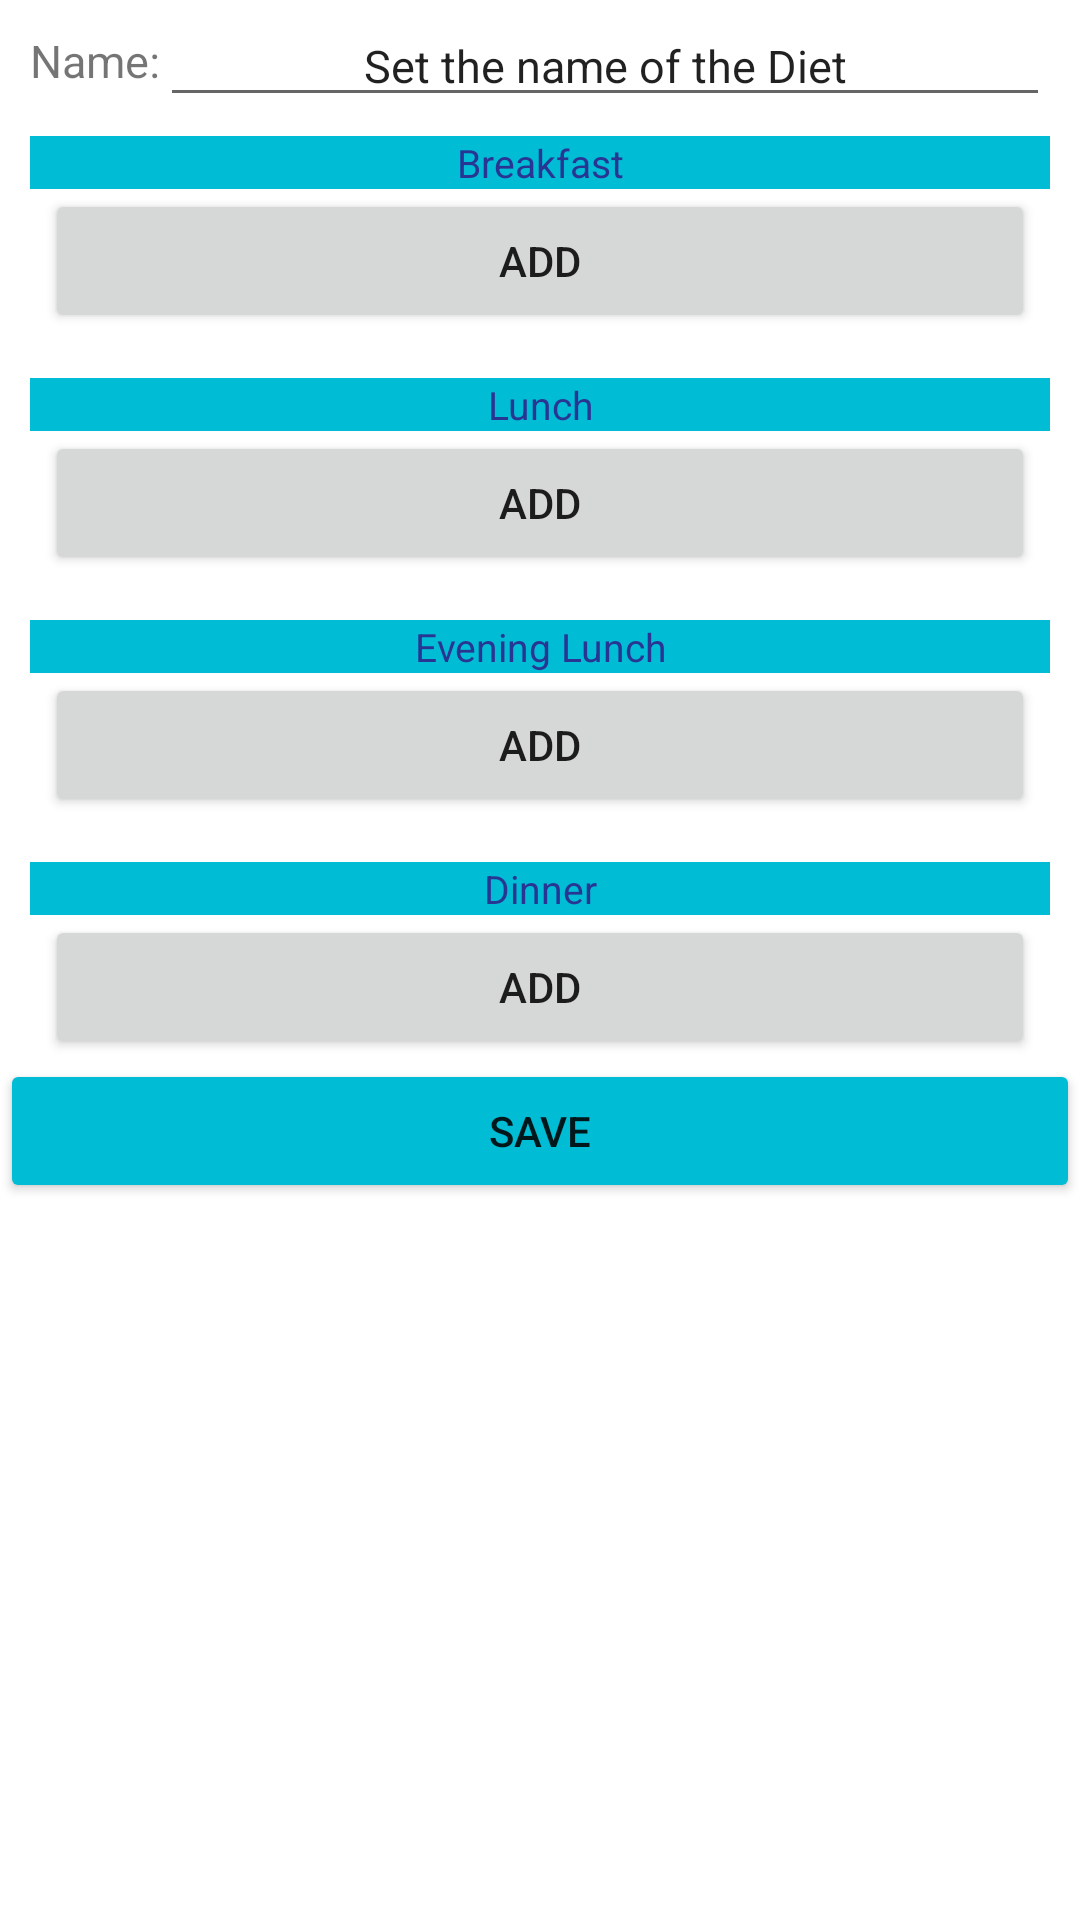

Android layout source for this screen:
<!-- AndroidManifest.xml: application theme Theme.PlanFit -->
<!-- res/layout/activity_diet.xml -->
<?xml version="1.0" encoding="utf-8"?>
<ScrollView xmlns:android="http://schemas.android.com/apk/res/android"
    xmlns:app="http://schemas.android.com/apk/res-auto"
    xmlns:tools="http://schemas.android.com/tools"
    android:layout_width="match_parent"
    android:layout_height="match_parent"
    tools:context=".DietActivity">

    <androidx.constraintlayout.widget.ConstraintLayout
        android:layout_width="match_parent"
        android:layout_height="match_parent">


        <TextView
            android:id="@+id/labelDietName"
            android:layout_width="0dp"
            android:layout_height="wrap_content"
            android:layout_marginLeft="10dp"
            android:layout_marginTop="10dp"
            android:text="Name:"
            android:textSize="15sp"
            app:layout_constraintStart_toStartOf="parent"
            app:layout_constraintTop_toTopOf="parent" />

        <EditText
            android:id="@+id/tvDietName"
            android:layout_width="0dp"
            android:layout_height="wrap_content"
            android:layout_marginRight="10dp"
            android:text="Set the name of the Diet"
            android:textAlignment="center"
            android:textSize="15sp"
            android:inputType="text"
            android:singleLine="true"
            app:layout_constraintBottom_toBottomOf="@id/labelDietName"
            app:layout_constraintEnd_toEndOf="parent"
            app:layout_constraintStart_toEndOf="@id/labelDietName"
            app:layout_constraintTop_toTopOf="@id/labelDietName" />


        <TextView
            android:id="@+id/tvBreakfast"
            android:layout_width="0dp"
            android:layout_height="wrap_content"
            android:layout_marginTop="15dp"
            android:background="#00BCD4"
            android:text="Breakfast"
            android:textAlignment="center"
            android:textColor="#283593"
            android:textSize="13sp"
            app:layout_constraintEnd_toEndOf="@id/tvDietName"
            app:layout_constraintStart_toStartOf="@id/labelDietName"
            app:layout_constraintTop_toBottomOf="@id/labelDietName" />

        <androidx.recyclerview.widget.RecyclerView
            android:id="@+id/rvBreakFast"
            android:layout_width="0dp"
            android:layout_height="wrap_content"
            app:layout_constraintEnd_toEndOf="@id/tvBreakfast"
            app:layout_constraintStart_toStartOf="@id/tvBreakfast"
            app:layout_constraintTop_toBottomOf="@+id/tvBreakfast"
            tools:listitem="@layout/item_food" />

        <Button
            android:id="@+id/btAddBreakfastFood"
            android:layout_width="0dp"
            android:layout_height="wrap_content"
            android:layout_marginLeft="5dp"
            android:layout_marginRight="5dp"
            android:text="Add"
            app:layout_constraintEnd_toEndOf="@id/tvDietName"
            app:layout_constraintStart_toStartOf="@id/labelDietName"
            app:layout_constraintTop_toBottomOf="@id/rvBreakFast" />

        <TextView
            android:id="@+id/tvLunch"
            android:layout_width="0dp"
            android:layout_height="wrap_content"
            android:layout_marginTop="15dp"
            android:background="#00BCD4"
            android:text="Lunch"
            android:textAlignment="center"
            android:textColor="#283593"
            android:textSize="13sp"
            app:layout_constraintEnd_toEndOf="@id/tvDietName"
            app:layout_constraintStart_toStartOf="@id/labelDietName"
            app:layout_constraintTop_toBottomOf="@id/btAddBreakfastFood" />

        <androidx.recyclerview.widget.RecyclerView
            android:id="@+id/rvLunch"
            android:layout_width="0dp"
            android:layout_height="wrap_content"
            app:layout_constraintEnd_toEndOf="@id/tvLunch"
            app:layout_constraintStart_toStartOf="@id/tvLunch"
            app:layout_constraintTop_toBottomOf="@+id/tvLunch"
            tools:listitem="@layout/item_food" />

        <Button
            android:id="@+id/btAddLunchFood"
            android:layout_width="0dp"
            android:layout_height="wrap_content"
            android:layout_marginLeft="5dp"
            android:layout_marginRight="5dp"
            android:text="Add"
            app:layout_constraintEnd_toEndOf="@id/tvDietName"
            app:layout_constraintStart_toStartOf="@id/labelDietName"
            app:layout_constraintTop_toBottomOf="@id/rvLunch" />


        <TextView
            android:id="@+id/tvEveningLunch"
            android:layout_width="0dp"
            android:layout_height="wrap_content"
            android:layout_marginTop="15dp"
            android:background="#00BCD4"
            android:text="Evening Lunch"
            android:textAlignment="center"
            android:textColor="#283593"
            android:textSize="13sp"
            app:layout_constraintEnd_toEndOf="@id/tvDietName"
            app:layout_constraintStart_toStartOf="@id/labelDietName"
            app:layout_constraintTop_toBottomOf="@id/btAddLunchFood" />

        <androidx.recyclerview.widget.RecyclerView
            android:id="@+id/rvEveningLunch"
            android:layout_width="0dp"
            android:layout_height="wrap_content"
            app:layout_constraintEnd_toEndOf="@id/tvEveningLunch"
            app:layout_constraintStart_toStartOf="@id/tvEveningLunch"
            app:layout_constraintTop_toBottomOf="@+id/tvEveningLunch"
            tools:listitem="@layout/item_food" />

        <Button
            android:id="@+id/btAddEveningLunchFood"
            android:layout_width="0dp"
            android:layout_height="wrap_content"
            android:layout_marginLeft="5dp"
            android:layout_marginRight="5dp"
            android:text="Add"
            app:layout_constraintEnd_toEndOf="@id/tvDietName"
            app:layout_constraintStart_toStartOf="@id/labelDietName"
            app:layout_constraintTop_toBottomOf="@id/rvEveningLunch" />

        <TextView
            android:id="@+id/tvDinner"
            android:layout_width="0dp"
            android:layout_height="wrap_content"
            android:layout_marginTop="15dp"
            android:background="#00BCD4"
            android:text="Dinner"
            android:textAlignment="center"
            android:textColor="#283593"
            android:textSize="13sp"
            app:layout_constraintEnd_toEndOf="@id/tvDietName"
            app:layout_constraintStart_toStartOf="@id/labelDietName"
            app:layout_constraintTop_toBottomOf="@id/btAddEveningLunchFood" />

        <androidx.recyclerview.widget.RecyclerView
            android:id="@+id/rvDinner"
            android:layout_width="0dp"
            android:layout_height="wrap_content"
            app:layout_constraintEnd_toEndOf="@id/tvDinner"
            app:layout_constraintStart_toStartOf="@id/tvDinner"
            app:layout_constraintTop_toBottomOf="@+id/tvDinner"
            tools:listitem="@layout/item_food" />

        <Button
            android:id="@+id/btAddDinnerFood"
            android:layout_width="0dp"
            android:layout_height="wrap_content"
            android:layout_marginLeft="5dp"
            android:layout_marginRight="5dp"
            android:text="Add"
            app:layout_constraintEnd_toEndOf="@id/tvDietName"
            app:layout_constraintStart_toStartOf="@id/labelDietName"
            app:layout_constraintTop_toBottomOf="@id/rvDinner" />


        <Button
            android:id="@+id/btSave"
            android:layout_width="0dp"
            android:layout_height="wrap_content"
            android:backgroundTint="#00BCD4"
            android:text="@string/save_dieta"
            app:layout_constraintTop_toBottomOf="@id/btAddDinnerFood"
            app:layout_constraintEnd_toEndOf="parent"
            app:layout_constraintStart_toStartOf="parent" />

    </androidx.constraintlayout.widget.ConstraintLayout>
</ScrollView>
<!-- res/layout/item_food.xml (included above) -->
<?xml version="1.0" encoding="utf-8"?>
<androidx.constraintlayout.widget.ConstraintLayout xmlns:android="http://schemas.android.com/apk/res/android"
    xmlns:app="http://schemas.android.com/apk/res-auto"
    xmlns:tools="http://schemas.android.com/tools"
    android:layout_width="match_parent"
    android:layout_height="wrap_content">

    <ImageView
        android:id="@+id/ivFood"
        android:layout_width="170dp"
        android:layout_height="120dp"
        android:layout_marginStart="8dp"
        android:layout_marginTop="8dp"
        android:scaleType="centerCrop"
        app:layout_constraintStart_toStartOf="parent"
        app:layout_constraintTop_toTopOf="parent"
        tools:src="@tools:sample/backgrounds/scenic" />

    <TextView
        android:id="@+id/tvTitle"
        android:layout_width="0dp"
        android:layout_height="wrap_content"
        android:layout_marginLeft="5dp"
        android:layout_marginRight="8dp"
        android:text="@string/food_title"
        app:layout_constraintEnd_toEndOf="parent"
        app:layout_constraintStart_toEndOf="@id/ivFood"
        app:layout_constraintTop_toTopOf="@id/ivFood" />

    <TextView
        android:id="@+id/foodId"
        android:layout_width="wrap_content"
        android:layout_height="wrap_content"
        app:layout_constraintEnd_toEndOf="parent"
        app:layout_constraintTop_toBottomOf="@id/ivFood"
        app:layout_constraintStart_toStartOf="parent"
        android:text="id food"
        />

    <TextView
        android:id="@+id/tvDescription"
        android:layout_width="0dp"
        android:layout_height="0dp"
        android:layout_marginTop="2dp"
        android:text="@string/food_description"
        app:layout_constraintBottom_toBottomOf="@id/ivFood"
        app:layout_constraintEnd_toStartOf="@id/cbFood"
        app:layout_constraintStart_toStartOf="@id/tvTitle"
        app:layout_constraintTop_toBottomOf="@id/tvTitle" />

    <CheckBox
        android:id="@+id/cbFood"
        android:layout_width="wrap_content"
        android:layout_height="wrap_content"
        app:layout_constraintBottom_toBottomOf="@id/ivFood"
        app:layout_constraintEnd_toEndOf="parent" />

</androidx.constraintlayout.widget.ConstraintLayout>
<!-- resources referenced by this layout -->
<resources>
  <string name="food_description">Description of the food</string>
  <string name="food_title">Name of the food</string>
  <string name="save_dieta">SAVE</string>
  <style name="Theme.PlanFit" parent="Theme.MaterialComponents.DayNight.DarkActionBar">
          
          <item name="colorPrimary">@color/purple_500</item>
          <item name="colorPrimaryVariant">@color/purple_700</item>
          <item name="colorOnPrimary">@color/white</item>
          
          <item name="colorSecondary">@color/teal_200</item>
          <item name="colorSecondaryVariant">@color/teal_700</item>
          <item name="colorOnSecondary">@color/black</item>
          
          <item name="android:statusBarColor">?attr/colorPrimaryVariant</item>
          
      </style>
  <!-- not gathered from this repository: default colours our renderer supplied (Android Studio template values) -->
  <color name="purple_500">#FF6200EE</color>
  <color name="purple_700">#FF3700B3</color>
  <color name="teal_200">#FF03DAC5</color>
  <color name="teal_700">#FF018786</color>
  <color name="black">#FF000000</color>
  <color name="white">#FFFFFFFF</color>
</resources>
